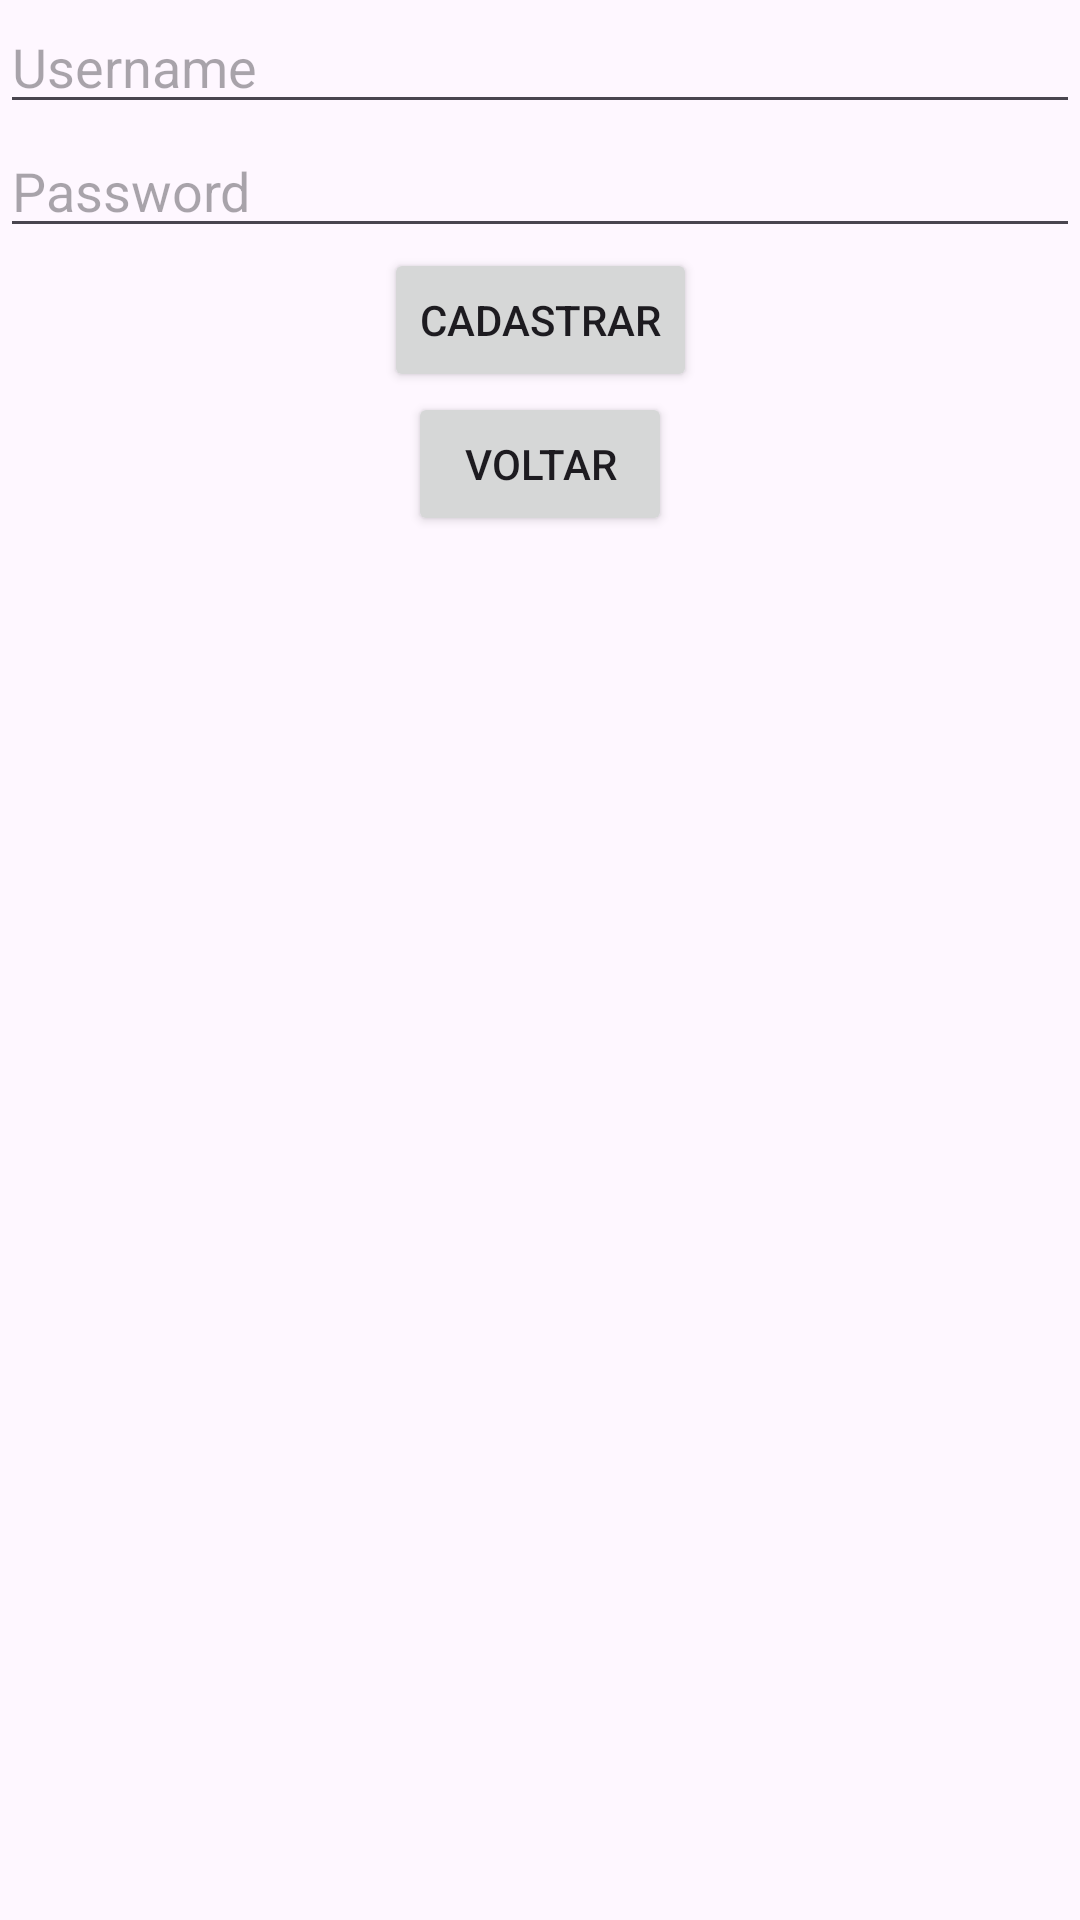

The Android layout XML behind this screen, and the referenced resources:
<!-- AndroidManifest.xml: application theme Theme.AmigoDoBairro -->
<!-- res/layout/activity_register.xml -->
<?xml version="1.0" encoding="utf-8"?>
<androidx.constraintlayout.widget.ConstraintLayout xmlns:android="http://schemas.android.com/apk/res/android"
    xmlns:app="http://schemas.android.com/apk/res-auto"
    xmlns:tools="http://schemas.android.com/tools"
    android:layout_width="match_parent"
    android:layout_height="match_parent"
    tools:context=".RegisterActivity">

    <EditText
        android:id="@+id/usernameEditText"
        android:layout_width="0dp"
        android:layout_height="wrap_content"
        android:hint="Username"
        app:layout_constraintEnd_toEndOf="parent"
        app:layout_constraintStart_toStartOf="parent"
        app:layout_constraintTop_toTopOf="parent" />

    <EditText
        android:id="@+id/passwordEditText"
        android:layout_width="0dp"
        android:layout_height="wrap_content"
        android:hint="Password"
        android:inputType="textPassword"
        app:layout_constraintEnd_toEndOf="parent"
        app:layout_constraintStart_toStartOf="parent"
        app:layout_constraintTop_toBottomOf="@id/usernameEditText" />

    <Button
        android:id="@+id/registerButton"
        android:layout_width="wrap_content"
        android:layout_height="wrap_content"
        android:text="Cadastrar"
        app:layout_constraintEnd_toEndOf="parent"
        app:layout_constraintStart_toStartOf="parent"
        app:layout_constraintTop_toBottomOf="@id/passwordEditText" />

    <Button
        android:id="@+id/backButton"
        android:layout_width="wrap_content"
        android:layout_height="wrap_content"
        android:text="Voltar"
        app:layout_constraintEnd_toEndOf="parent"
        app:layout_constraintStart_toStartOf="parent"
        app:layout_constraintTop_toBottomOf="@id/registerButton" />
</androidx.constraintlayout.widget.ConstraintLayout>
<!-- resources referenced by this layout -->
<resources>
  <style name="Theme.AmigoDoBairro" parent="Base.Theme.AmigoDoBairro" />
  <style name="Base.Theme.AmigoDoBairro" parent="Theme.Material3.DayNight.NoActionBar">
          
          
      </style>
</resources>
